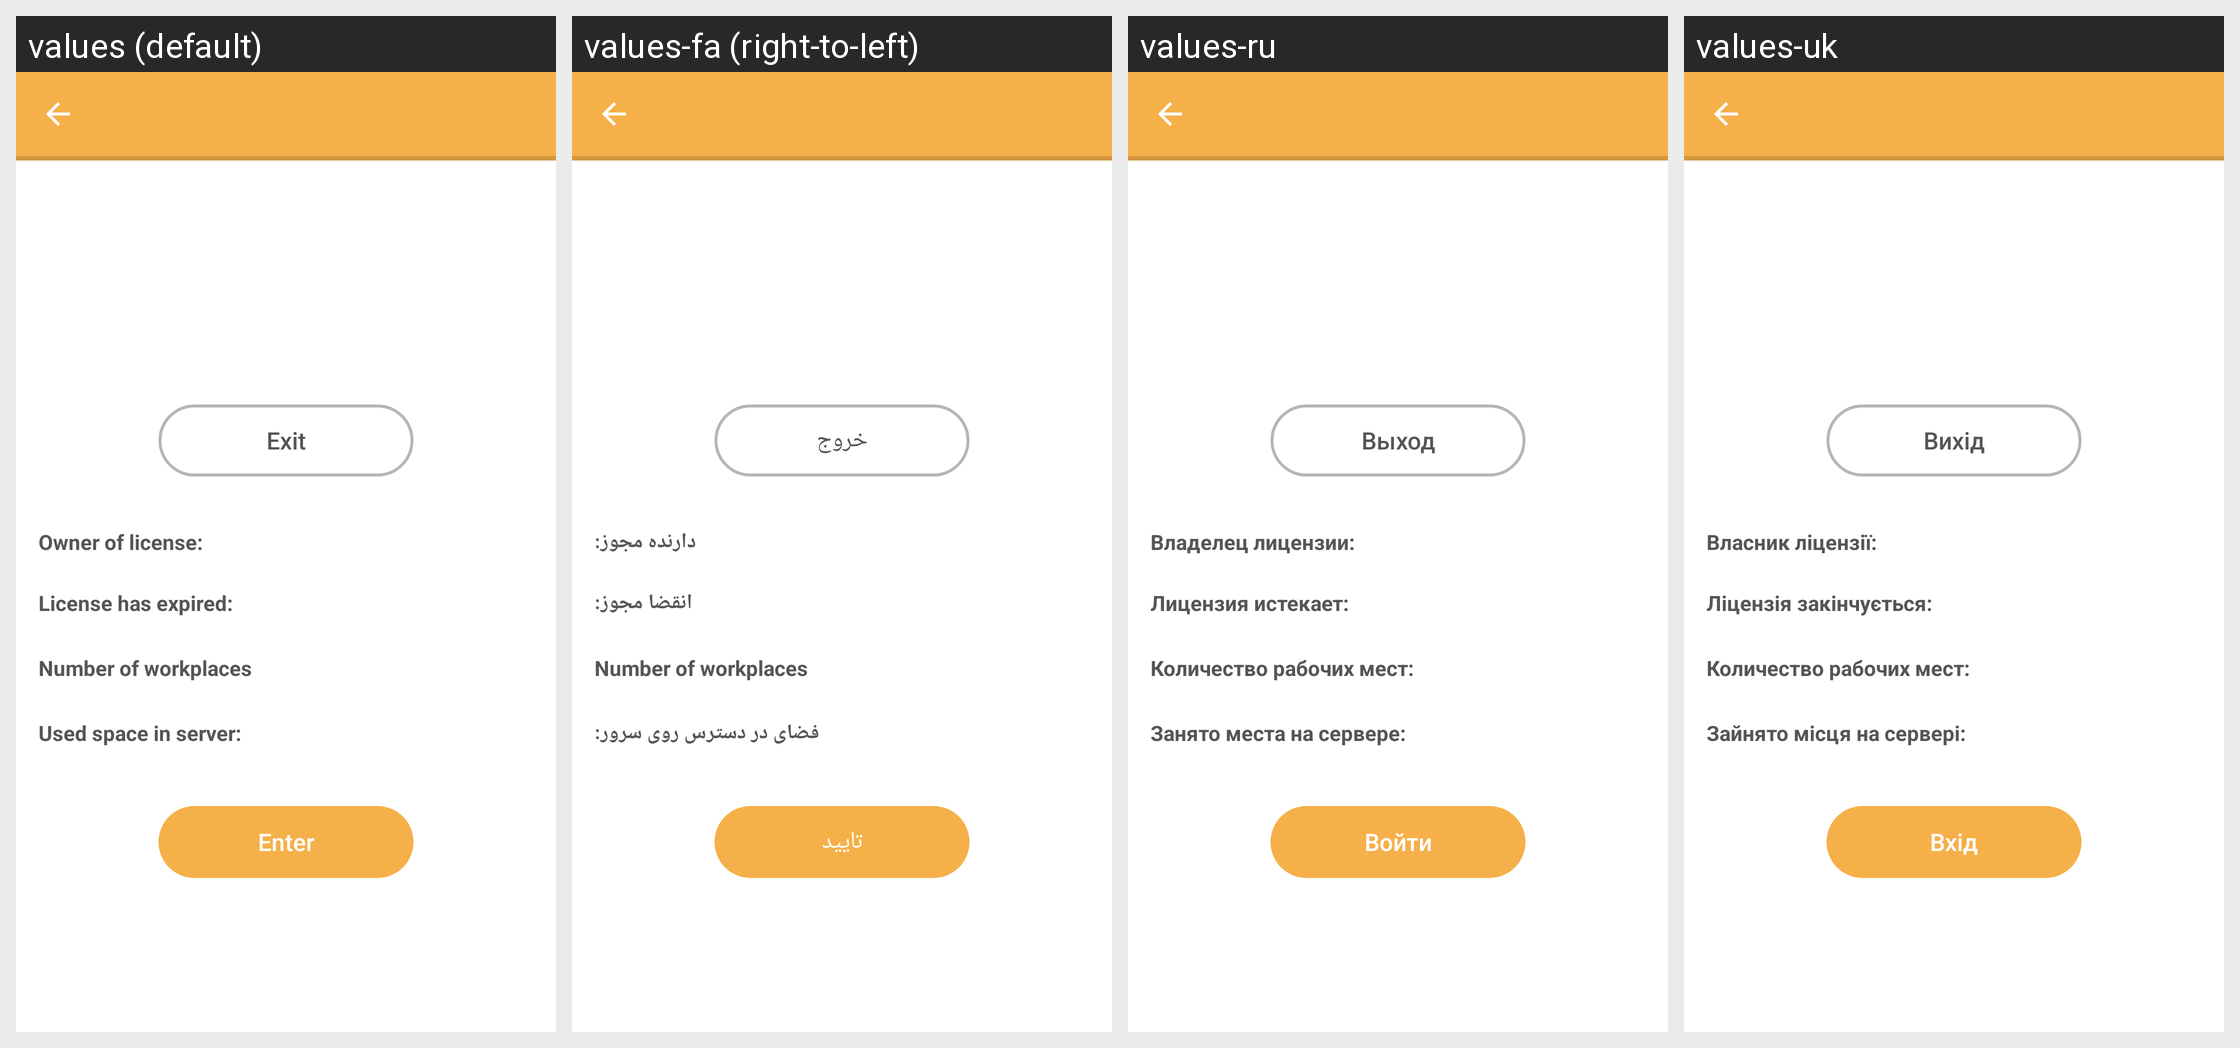

The Android screen above is rendered under several locales of the same app. Produce the string resources it draws, with the default and per-locale values.
Android screen res/layout/account_activity.xml rendered under 4 locales, left to right: values (default), values-fa (right-to-left), values-ru, values-uk. Device: Nexus 5 (rendered at 1080×1920; each locale shown at half size, 540×960, under a caption strip naming it); theme leadertask.AppTheme.Light.
Other locales in the repository, not shown: values-be, values-cs, values-de, values-el, values-es, values-fr, values-hu, values-it, values-kk, values-nl, values-pl, values-pt, values-ro, values-sk, values-tr.
Strings drawn on this screen, with the default value and each locale's value (text and hints the layout hard-codes, and strings that could not be matched under every locale, appear in the picture but are not listed):

account_exit
  values: Exit
  values-fa: خروج
  values-ru: Выход
  values-uk: Вихід

account_license_director
  values: Owner of license:
  values-fa: دارنده مجوز:
  values-ru: Владелец лицензии:
  values-uk: Власник ліцензії:

account_license_expires
  values: License has expired:
  values-fa: انقضا مجوز:
  values-ru: Лицензия истекает:
  values-uk: Ліцензія закінчується:

account_cont_emps
  values: Number of workplaces
  values-fa: Number of workplaces  [not translated; the default value is used]
  values-ru: Количество рабочих мест:
  values-uk: Количество рабочих мест:

account_license_spase_server
  values: Used space in server:
  values-fa: فضای در دسترس روی سرور:
  values-ru: Занято места на сервере:
  values-uk: Зайнято місця на сервері:

l_input
  values: Enter
  values-fa: تایید
  values-ru: Войти
  values-uk: Вхід
